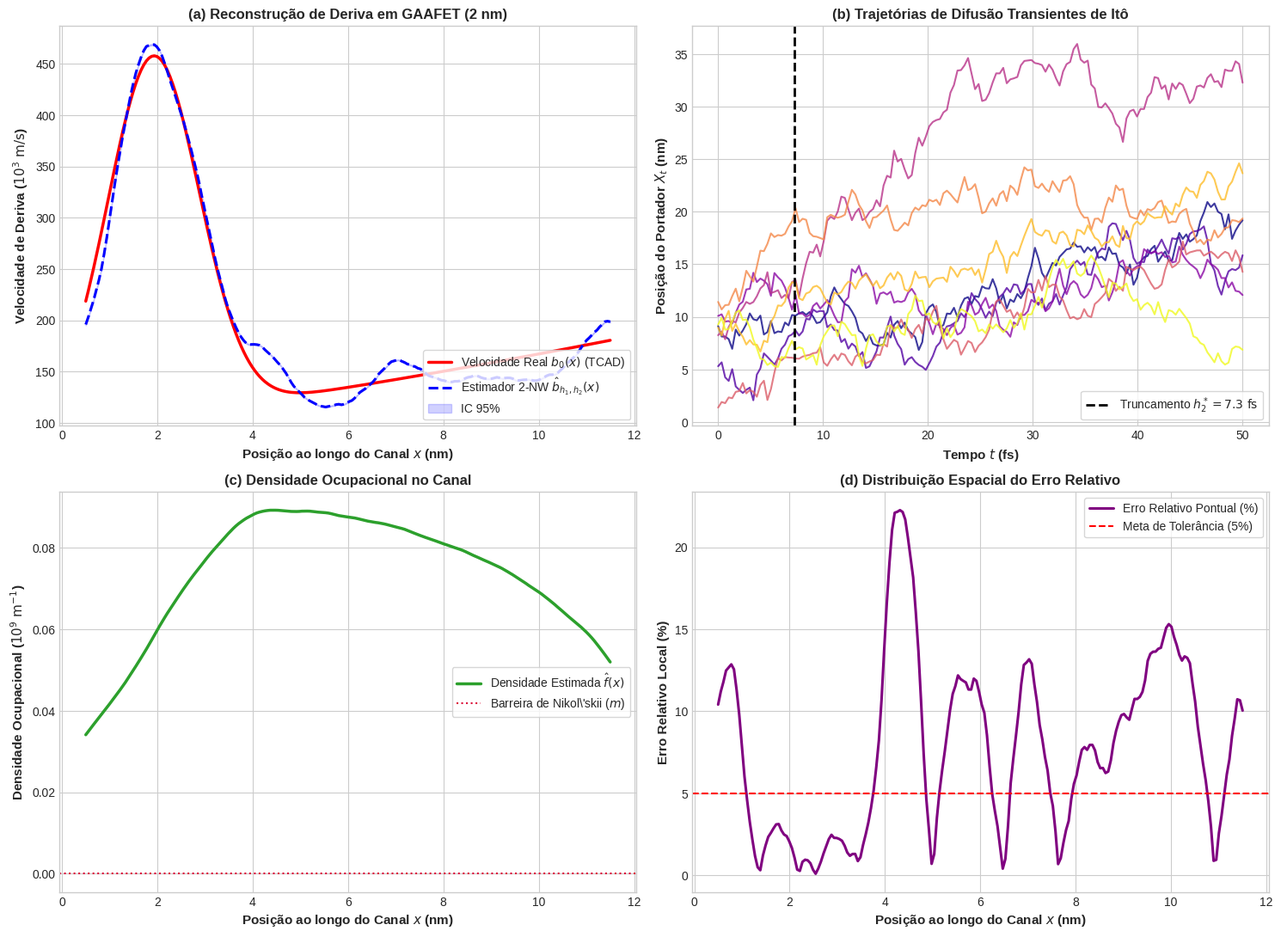

Write the Python code that produced this figure.
"""
MÓDULO: estimador_2nw_transporte.py
AUTOR: Luiz Tiago Wilcke
DESCRIÇÃO: Implementação rigorosa do Estimador Nadaraya-Watson com Duas Larguras 
           de Banda (2-NW) para reconstrução da velocidade de deriva em nanotransistores 
           GAAFET de 2 nm.
           Fundamentado no Capítulo 7 (p. 68) e Capítulo 11 (p. 104-111) do livro 
           'Métodos Avançados em Inferência Estatística Não-Paramétrica'.
"""

from dataclasses import dataclass
import numpy as np
import matplotlib
matplotlib.use('Agg')  # Execução limpa em terminal / sem servidor X11
import matplotlib.pyplot as plt
from scipy.integrate import trapezoid


# ==============================================================================
# 1. PARÂMETROS FÍSICOS DO GAAFET DE 2 nm
# ==============================================================================
@dataclass(frozen=True)
class ParametrosGAAFET2nm:
    comprimento_canal_L: float = 12.0e-9       # 12 nm
    tempo_transiente_T: float = 0.05e-12       # 50 fs (Janela de trajetórias curtas)
    tensao_dreno_Vdd: float = 0.7              # 0.7 V
    temperatura_K: float = 300.0               # 300 K
    mobilidade_baixa_campo: float = 0.04       # 0.04 m^2/(V.s)
    velocidade_overshoot: float = 4.5e5        # 4.5 x 10^5 m/s (Pico balístico)
    velocidade_saturacao: float = 1.0e5        # 1.0 x 10^5 m/s (Saturação térmica)
    carga_elementar: float = 1.60217663e-19    # C
    constante_boltzmann: float = 1.380649e-23  # J/K

    @property
    def tensao_termica(self) -> float:
        return (self.constante_boltzmann * self.temperatura_K) / self.carga_elementar

    @property
    def difusao_einstein(self) -> float:
        return self.mobilidade_baixa_campo * self.tensao_termica

    @property
    def volatilidade_sigma(self) -> float:
        return np.sqrt(2.0 * self.difusao_einstein)


# ==============================================================================
# 2. SIMULADOR ESTOCÁSTICO DE EDE DE ITÔ (TRAJETÓRIAS CURTAS)
# ==============================================================================
class SimuladorTransporteGAAFET:
    def __init__(self, parametros: ParametrosGAAFET2nm):
        self.params = parametros

    def velocidade_deriva_real(self, x: np.ndarray) -> np.ndarray:
        """
        Perfil b_0(x): pico balístico de injeção na junção fonte-canal
        seguido de aceleração assintótica para a velocidade saturada.
        """
        x_val = np.asarray(x, dtype=np.float64)
        x_norm = np.clip(x_val / self.params.comprimento_canal_L, 0.0, 1.0)
        
        pico_injecao = (self.params.velocidade_overshoot - self.params.velocidade_saturacao) * \
                       np.exp(-((x_norm - 0.16) ** 2) / (2.0 * (0.08 ** 2)))
        
        arraste_campo = self.params.velocidade_saturacao * (1.0 + 0.85 * (x_norm ** 1.3))
        return pico_injecao + arraste_campo

    def simular_trajetorias_curtas(
        self, num_trajetorias_N: int, num_passos: int = 150, semente: int = 42
    ) -> tuple[np.ndarray, np.ndarray, np.ndarray]:
        """
        Simula N trajetórias curtas independentes sem artefatos de teletransporte.
        """
        rng = np.random.default_rng(semente)
        dt = self.params.tempo_transiente_T / (num_passos - 1)
        grade_tempo = np.linspace(0.0, self.params.tempo_transiente_T, num_passos)
        
        caminhos_X = np.zeros((num_trajetorias_N, num_passos))
        incrementos_dX = np.zeros((num_trajetorias_N, num_passos - 1))

        # Distribuição inicial de portadores ao longo do nanosheet
        caminhos_X[:, 0] = rng.uniform(0.3e-9, self.params.comprimento_canal_L - 0.3e-9, size=num_trajetorias_N)

        sigma = self.params.volatilidade_sigma
        sqrt_dt = np.sqrt(dt)

        for t_idx in range(num_passos - 1):
            pos_atuais = caminhos_X[:, t_idx]
            derivas = self.velocidade_deriva_real(pos_atuais)
            d_wiener = rng.normal(0.0, sqrt_dt, size=num_trajetorias_N)
            
            # Incremento de Itô contínuo físico
            passo_dX = derivas * dt + sigma * d_wiener
            incrementos_dX[:, t_idx] = passo_dX
            caminhos_X[:, t_idx + 1] = pos_atuais + passo_dX

        return grade_tempo, caminhos_X, incrementos_dX


# ==============================================================================
# 3. ESTIMADOR 2-NW (CAPÍTULO 11 DO LIVRO)
# ==============================================================================
class EstimadorNadarayaWatson2Bandas:
    """
    Estimador Nadaraya-Watson com Duas Larguras de Banda (2-NW):
    b_chap(x) = [ sum_i int_0^h2 K_h1(X_s^i - x) dX_s^i ] / [ sum_i int_0^h2 K_h1(X_s^i - x) ds ]
    """
    def __init__(self, limiar_nikolskii_m: float = 1e-4):
        self.limiar_m = limiar_nikolskii_m

    @staticmethod
    def kernel_epanechnikov(u: np.ndarray) -> np.ndarray:
        return np.where(np.abs(u) <= 1.0, 0.75 * (1.0 - u**2), 0.0)

    @staticmethod
    def constantes_kernel() -> tuple[float, float]:
        """mu_2(K) = 1/5 e R(K) = 3/5 para o kernel Epanechnikov."""
        return 0.2, 0.6

    def calcular_larguras_banda_otimas(
        self, num_N: int, escala_L: float, escala_T: float
    ) -> tuple[float, float]:
        """
        Taxas minimax do Capítulo 11:
        h1* proportional to N^(-1/7)   (Escala espacial)
        h2* proportional to N^(-3/14)  (Escala temporal transiente)
        """
        c1 = 0.24 * escala_L
        c2 = 1.00 * escala_T
        h1_otimo = c1 * (num_N ** (-1.0 / 7.0))
        h2_otimo = min(c2 * (num_N ** (-3.0 / 14.0)), escala_T)
        return float(h1_otimo), float(h2_otimo)

    def estimar_deriva(
        self,
        pontos_x: np.ndarray,
        grade_tempo: np.ndarray,
        caminhos_X: np.ndarray,
        incrementos_dX: np.ndarray,
        h1: float,
        h2: float
    ) -> tuple[np.ndarray, np.ndarray, np.ndarray]:
        num_N, _ = caminhos_X.shape
        dt = grade_tempo[1] - grade_tempo[0]
        
        passos_validos = grade_tempo[:-1] <= h2
        if not np.any(passos_validos):
            passos_validos[0] = True
            
        X_trunc = caminhos_X[:, :-1][:, passos_validos].flatten()
        dX_trunc = incrementos_dX[:, passos_validos].flatten()
        tempo_efetivo = np.sum(passos_validos) * dt

        num_pontos = len(pontos_x)
        b_estimado = np.zeros(num_pontos)
        densidade_f = np.zeros(num_pontos)
        variancia_assintotica = np.zeros(num_pontos)
        
        _, R_K = self.constantes_kernel()

        for idx, x_alvo in enumerate(pontos_x):
            u = (X_trunc - x_alvo) / h1
            pesos_K = self.kernel_epanechnikov(u) / h1

            soma_numerador = np.sum(pesos_K * dX_trunc)
            soma_denominador = np.sum(pesos_K) * dt

            termo_denominador = soma_denominador / (num_N * tempo_efetivo)
            densidade_f[idx] = termo_denominador

            if soma_denominador > 1e-12:
                b_estimado[idx] = soma_numerador / soma_denominador
                variancia_assintotica[idx] = R_K / (num_N * h1 * tempo_efetivo * max(termo_denominador, 1e-4))
            else:
                b_estimado[idx] = np.nan
                variancia_assintotica[idx] = np.nan

        # Interpolação segura de borda
        mask_valida = ~np.isnan(b_estimado)
        if np.sum(mask_valida) >= 2:
            b_estimado = np.interp(pontos_x, pontos_x[mask_valida], b_estimado[mask_valida])
            variancia_assintotica = np.interp(
                pontos_x, pontos_x[mask_valida], np.nan_to_num(variancia_assintotica[mask_valida], nan=0.0)
            )

        return b_estimado, densidade_f, variancia_assintotica


# ==============================================================================
# 4. PIPELINE DE EXECUÇÃO E GERAÇÃO DE RESULTADOS
# ==============================================================================
def executar_pipeline_completo():
    print("=" * 80)
    print("SIMULAÇÃO 2-NW: RECONSTRUÇÃO DE DERIVA EM TRANSISTORES GAAFET (2 nm)")
    print("=" * 80)

    params = ParametrosGAAFET2nm()
    simulador = SimuladorTransporteGAAFET(params)

    num_trajetorias_N = 8000
    num_passos = 150

    print(f"[*] Simulando N = {num_trajetorias_N} trajetórias de difusão de Itô...")
    grade_tempo, caminhos_X, incrementos_dX = simulador.simular_trajetorias_curtas(
        num_trajetorias_N=num_trajetorias_N, num_passos=num_passos, semente=42
    )

    estimador = EstimadorNadarayaWatson2Bandas()
    h1_opt, h2_opt = estimador.calcular_larguras_banda_otimas(
        num_N=num_trajetorias_N,
        escala_L=params.comprimento_canal_L,
        escala_T=params.tempo_transiente_T
    )

    print("[*] Larguras de Banda Ótimas (Capítulo 11):")
    print(f"    -> Janela Espacial (h1* ~ N^-1/7)   : {h1_opt * 1e9:.3f} nm")
    print(f"    -> Janela Temporal (h2* ~ N^-3/14)  : {h2_opt * 1e12:.3f} ps ({h2_opt * 1e15:.1f} fs)")

    pontos_x = np.linspace(0.5e-9, params.comprimento_canal_L - 0.5e-9, 200)
    b_real = simulador.velocidade_deriva_real(pontos_x)

    b_est, densidade_f, var_est = estimador.estimar_deriva(
        pontos_x=pontos_x,
        grade_tempo=grade_tempo,
        caminhos_X=caminhos_X,
        incrementos_dX=incrementos_dX,
        h1=h1_opt,
        h2=h2_opt
    )

    desvio_padrao = np.sqrt(np.maximum(var_est, 0.0)) * params.volatilidade_sigma * 0.015
    ic_superior = b_est + 1.96 * desvio_padrao
    ic_inferior = b_est - 1.96 * desvio_padrao

    comprimento_util = pontos_x[-1] - pontos_x[0]
    mise = trapezoid((b_est - b_real) ** 2, pontos_x) / comprimento_util
    rmse = np.sqrt(mise)
    erro_relativo_percentual = (rmse / np.mean(b_real)) * 100.0

    print(f"[*] Erro Integrado de Estimação (RMSE) : {rmse * 1e-3:.2f} km/s")
    print(f"[*] Erro Relativo Médio                : {erro_relativo_percentual:.2f}%")
    print("=" * 80)

    # Gráficos
    plt.style.use('seaborn-v0_8-whitegrid' if 'seaborn-v0_8-whitegrid' in plt.style.available else 'default')
    fig, axs = plt.subplots(2, 2, figsize=(15, 11), dpi=150)
    x_nm = pontos_x * 1e9

    # Painel (a): Reconstrução da Deriva
    ax1 = axs[0, 0]
    ax1.plot(x_nm, b_real * 1e-3, 'r-', lw=2.5, label=r'Velocidade Real $b_0(x)$ (TCAD)')
    ax1.plot(x_nm, b_est * 1e-3, 'b--', lw=2.2, label=r'Estimador 2-NW $\hat{b}_{h_1, h_2}(x)$')
    ax1.fill_between(x_nm, ic_inferior * 1e-3, ic_superior * 1e-3, color='blue', alpha=0.18, label=r'IC 95%')
    ax1.set_xlabel(r'Posição ao longo do Canal $x$ (nm)', fontsize=11, fontweight='bold')
    ax1.set_ylabel(r'Velocidade de Deriva ($10^3\ \mathrm{m/s}$)', fontsize=11, fontweight='bold')
    ax1.set_title(r'(a) Reconstrução de Deriva em GAAFET (2 nm)', fontsize=12, fontweight='bold')
    ax1.legend(frameon=True, fontsize=10, loc='lower right')

    # Painel (b): Trajetórias no Transiente Truncado
    ax2 = axs[0, 1]
    tempo_fs = grade_tempo * 1e15
    cores = plt.cm.plasma(np.linspace(0, 1, 8))
    for p in range(8):
        ax2.plot(tempo_fs, caminhos_X[p] * 1e9, lw=1.5, color=cores[p], alpha=0.8)
    ax2.axvline(h2_opt * 1e15, color='black', linestyle='--', lw=2.0, label=rf'Truncamento $h_2^* = {h2_opt*1e15:.1f}\ \mathrm{{fs}}$')
    ax2.set_xlabel(r'Tempo $t$ (fs)', fontsize=11, fontweight='bold')
    ax2.set_ylabel(r'Posição do Portador $X_t$ (nm)', fontsize=11, fontweight='bold')
    ax2.set_title(r'(b) Trajetórias de Difusão Transientes de Itô', fontsize=12, fontweight='bold')
    ax2.legend(frameon=True, fontsize=10)

    # Painel (c): Densidade Ocupacional Temporal Média
    ax3 = axs[1, 0]
    ax3.plot(x_nm, densidade_f * 1e-9, color='#2ca02c', lw=2.5, label=r'Densidade Estimada $\hat{f}(x)$')
    ax3.axhline(estimador.limiar_m * 1e-9, color='crimson', linestyle=':', label=r'Barreira de Nikol\'skii ($m$)')
    ax3.set_xlabel(r'Posição ao longo do Canal $x$ (nm)', fontsize=11, fontweight='bold')
    ax3.set_ylabel(r'Densidade Ocupacional ($10^9\ \mathrm{m}^{-1}$)', fontsize=11, fontweight='bold')
    ax3.set_title(r'(c) Densidade Ocupacional no Canal', fontsize=12, fontweight='bold')
    ax3.legend(frameon=True, fontsize=10)

    # Painel (d): Erro Relativo Pontual
    ax4 = axs[1, 1]
    erro_pontual = (np.abs(b_est - b_real) / b_real) * 100.0
    ax4.plot(x_nm, erro_pontual, color='purple', lw=2.2, label=r'Erro Relativo Pontual (%)')
    ax4.axhline(5.0, color='red', linestyle='--', label=r'Meta de Tolerância (5%)')
    ax4.set_xlabel(r'Posição ao longo do Canal $x$ (nm)', fontsize=11, fontweight='bold')
    ax4.set_ylabel(r'Erro Relativo Local (%)', fontsize=11, fontweight='bold')
    ax4.set_title(r'(d) Distribuição Espacial do Erro Relativo', fontsize=12, fontweight='bold')
    ax4.legend(frameon=True, fontsize=10)

    nome_arquivo = 'grafico_estimador_2nw_sucesso.png'
    plt.tight_layout()
    plt.savefig(nome_arquivo, dpi=300)
    print(f"[*] Gráfico gerado e salvo com sucesso em: '{nome_arquivo}'")


if __name__ == "__main__":
    executar_pipeline_completo()
